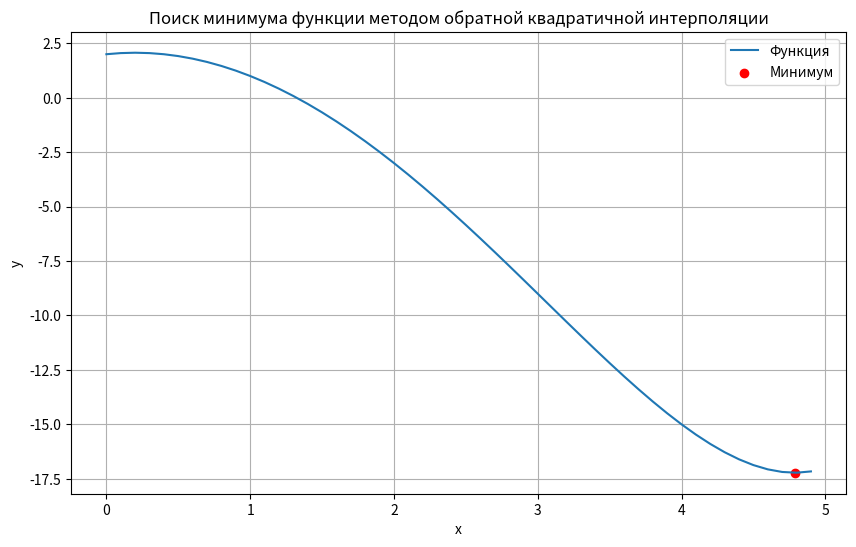

Generate this figure with matplotlib:
import math

# Функция, минимум которой нужно найти
def f(x):
    return 2 ** x - 2 * x ** 2 + 1 # Определяем функцию f(x)

# Обратная квадратичная интерполяция для поиска минимума
def inverse_quadratic_interpolation_min(f, x1, x2, x3, tol=0.0001, max_iter=100):
    """
    Поиск минимума функции с использованием обратной квадратичной интерполяции.

    Параметры:
        f: Функция, минимум которой нужно найти.
        x1, x2, x3: Начальные точки.
        tol: Точность (критерий остановки).
        max_iter: Максимальное количество итераций.

    Возвращает:
        x_min: Приближение к точке минимума.
    """
    for i in range(max_iter):  # Цикл по максимальному количеству итераций
        # Вычисляем значения функции в заданных точках
        f1, f2, f3 = f(x1), f(x2), f(x3)

        # Коэффициенты квадратичной аппроксимации
        denominator = ((x1 ** 2 - x2 ** 2) * (x2 - x3) - (x2 ** 2 - x3 ** 2) * (x1 - x2))
        if abs(denominator) < 1e-10:  # Проверка на близость к нулю
            # Если знаменатель близок к нулю, используем простое среднее значение
            x_new = (x1 + x2 + x3) / 3
        else:
            # Вычисляем коэффициенты A, B и C для квадратичной интерполяции
            A = ((f2 - f3) * (x1 - x2) - (f1 - f2) * (x2 - x3)) / denominator
            B = ((f1 - f2) - A * (x1 ** 2 - x2 ** 2)) / (x1 - x2)
            C = f1 - A * x1 ** 2 - B * x1

            # Минимум квадратичной аппроксимации
            if abs(A) < 1e-10:  # Проверка на близость к нулю
                x_new = (x1 + x2 + x3) / 3  # Используем среднее значение
            else:
                x_new = -B / (2 * A)  # Находим новое значение x_new

        # Проверка, что x_new находится внутри интервала [x1, x3]
        if x_new < x1 or x_new > x3:
            x_new = (x1 + x3) / 2  # Используем середину интервала

        # Проверка на сходимость
        if abs(x_new - x2) < tol:
            print(f"Решение сошлось за {i + 1} итераций.")
            return x_new  # Возвращаем найденный минимум

        # Обновление точек для следующей итерации
        if x_new < x2:
            x1, x2, x3 = x1, x_new, x2  # Обновляем точки
        else:
            x1, x2, x3 = x2, x_new, x3  # Обновляем точки

    print("Метод не сошелся за максимальное количество итераций.")
    return x2  # Возвращаем последнее значение x2, если не сошлось

# Пример использования

# Начальные точки (выбираем вблизи предполагаемого минимума)
x1, x2, x3 = 4, 5, 4.5

# Поиск минимума
x_min = inverse_quadratic_interpolation_min(f, x1, x2, x3)
print("Минимум функции находится в точке:", x_min)
print("Значение функции в минимуме:", f(x_min))

# Визуализация
import matplotlib.pyplot as plt

x_plot = [i * 0.1 for i in range(0, 50)]  # Точки для построения графика
y_plot = [f(x) for x in x_plot]  # Значения функции

plt.figure(figsize=(10, 6))
plt.plot(x_plot, y_plot, label='Функция')  # Построение графика функции
plt.scatter(x_min, f(x_min), color='red', label='Минимум')  # Отметка минимума на графике
plt.xlabel('x')
plt.ylabel('y')
plt.title('Поиск минимума функции методом обратной квадратичной интерполяции')
plt.legend()
plt.grid(True)
plt.show()  # Отображение графика
